5-way image classification set "data" from GitHub (Omar-V2/MLH-LocalHackDay); label vocabulary: five fingers, four fingers, one finger, three fingers, two fingers.

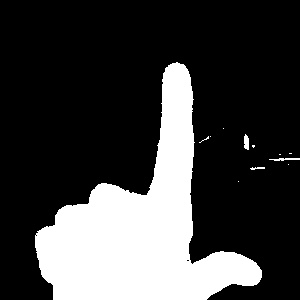
Label: one finger

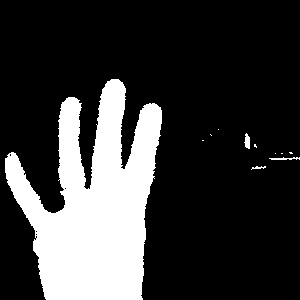
Label: four fingers

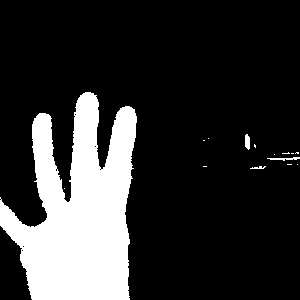
Label: four fingers

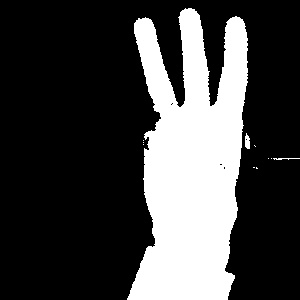
Label: three fingers

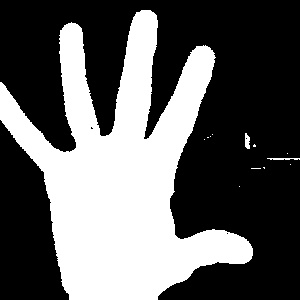
Label: five fingers

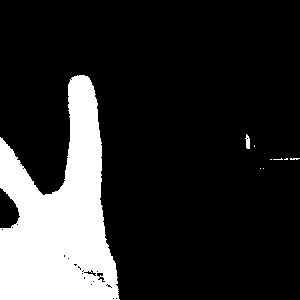
Label: two fingers
